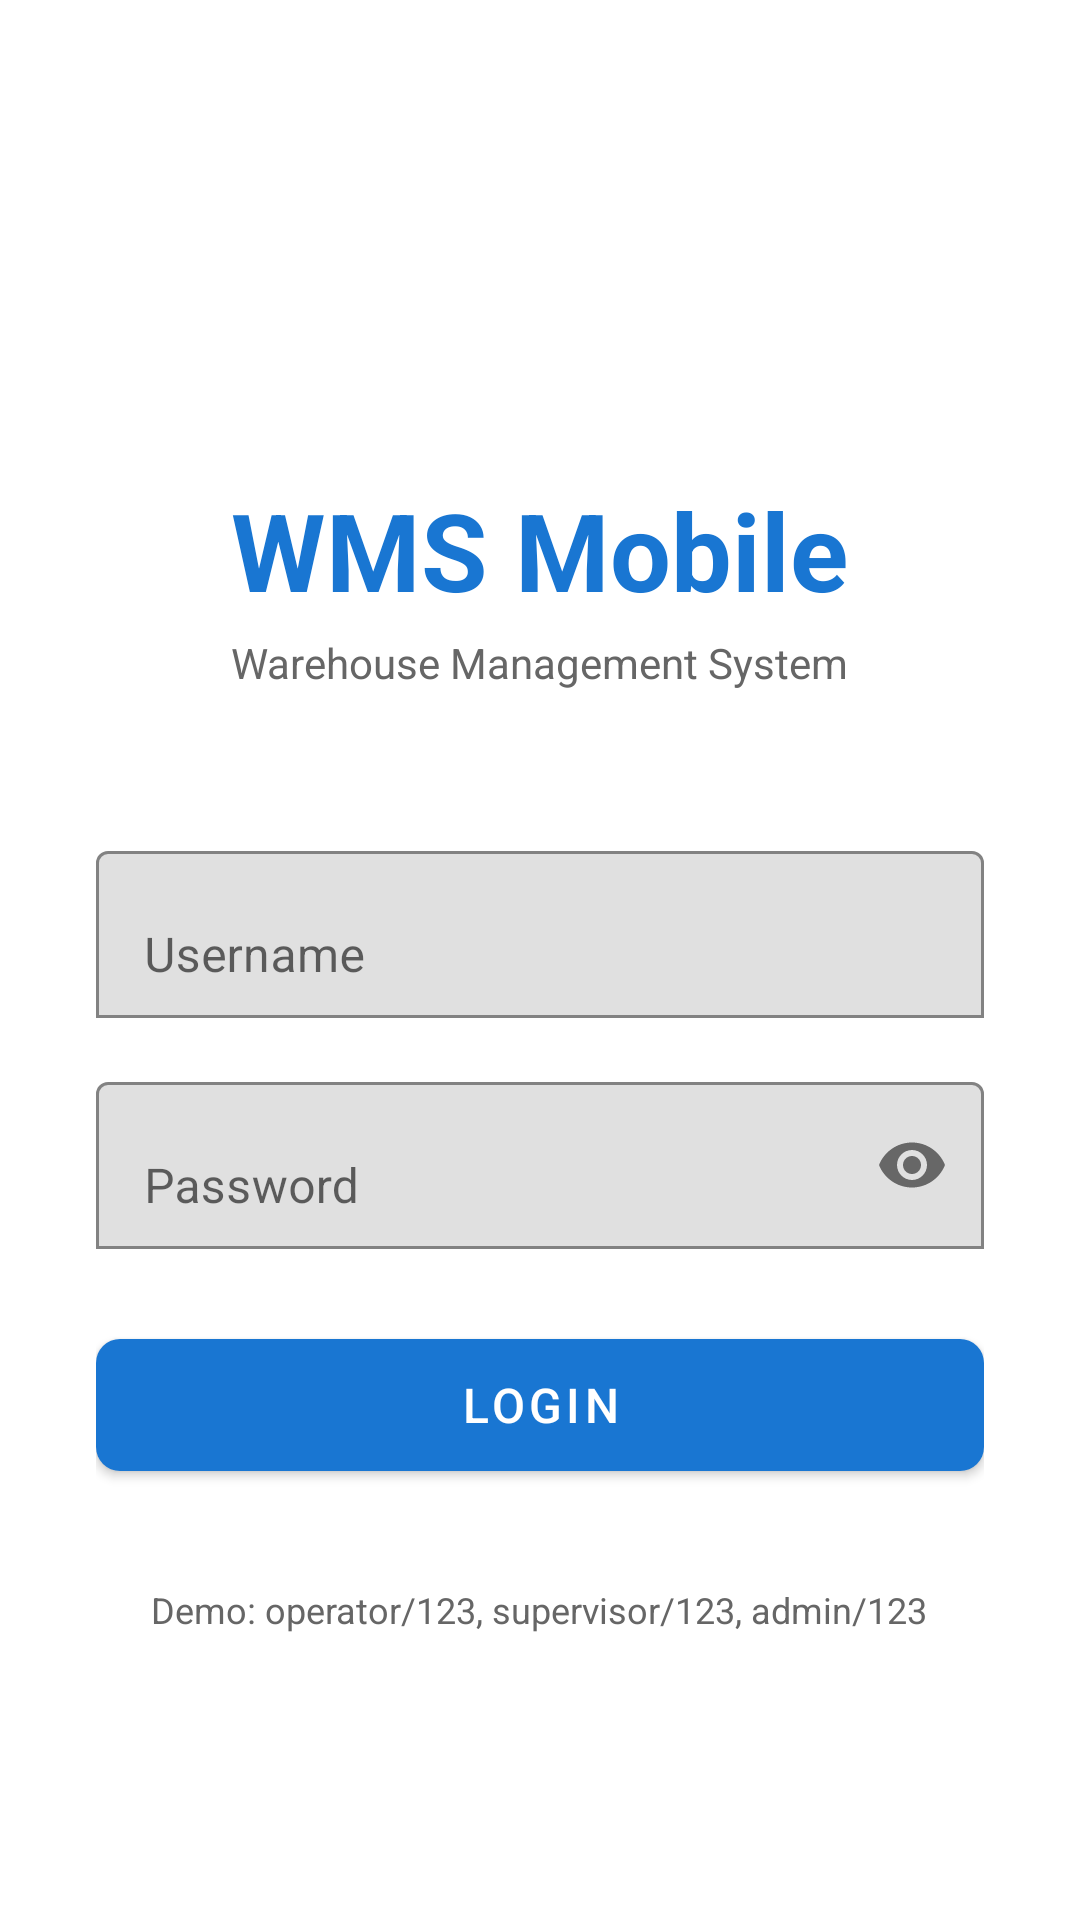

This screen was rendered from an Android layout file. Write that file and the resources it references.
<!-- AndroidManifest.xml: application theme Theme.WMSMobile -->
<!-- res/layout/activity_main.xml -->
<?xml version="1.0" encoding="utf-8"?>
<ScrollView xmlns:android="http://schemas.android.com/apk/res/android"
    xmlns:app="http://schemas.android.com/apk/res-auto"
    android:layout_width="match_parent"
    android:layout_height="match_parent"
    android:fillViewport="true"
    android:background="@color/white">

    <LinearLayout
        android:layout_width="match_parent"
        android:layout_height="wrap_content"
        android:orientation="vertical"
        android:gravity="center"
        android:padding="32dp">

        <TextView
            android:layout_width="wrap_content"
            android:layout_height="wrap_content"
            android:text="@string/app_name"
            android:textSize="36sp"
            android:textStyle="bold"
            android:textColor="@color/primary"
            android:layout_marginTop="64dp" />

        <TextView
            android:layout_width="wrap_content"
            android:layout_height="wrap_content"
            android:text="@string/app_tagline"
            android:textSize="14sp"
            android:textColor="@color/text_secondary"
            android:layout_marginTop="4dp"
            android:layout_marginBottom="48dp" />

        <com.google.android.material.textfield.TextInputLayout
            android:layout_width="match_parent"
            android:layout_height="wrap_content"
            android:hint="@string/hint_username"
            app:boxBackgroundMode="outline"
            android:layout_marginBottom="16dp">

            <com.google.android.material.textfield.TextInputEditText
                android:id="@+id/etUsername"
                android:layout_width="match_parent"
                android:layout_height="wrap_content"
                android:inputType="text"
                android:autofillHints="username" />

        </com.google.android.material.textfield.TextInputLayout>

        <com.google.android.material.textfield.TextInputLayout
            android:layout_width="match_parent"
            android:layout_height="wrap_content"
            android:hint="@string/hint_password"
            app:boxBackgroundMode="outline"
            app:passwordToggleEnabled="true"
            android:layout_marginBottom="24dp">

            <com.google.android.material.textfield.TextInputEditText
                android:id="@+id/etPassword"
                android:layout_width="match_parent"
                android:layout_height="wrap_content"
                android:inputType="textPassword"
                android:autofillHints="password" />

        </com.google.android.material.textfield.TextInputLayout>

        <com.google.android.material.button.MaterialButton
            android:id="@+id/btnLogin"
            android:layout_width="match_parent"
            android:layout_height="56dp"
            android:text="@string/btn_login"
            android:textSize="16sp"
            app:backgroundTint="@color/primary"
            app:cornerRadius="8dp" />

        <TextView
            android:layout_width="wrap_content"
            android:layout_height="wrap_content"
            android:text="@string/login_hint_demo"
            android:textSize="12sp"
            android:textColor="@color/text_secondary"
            android:layout_marginTop="32dp"
            android:gravity="center" />

    </LinearLayout>
</ScrollView>
<!-- resources referenced by this layout -->
<resources>
  <color name="primary">#1976D2</color>
  <color name="text_secondary">#FF666666</color>
  <color name="white">#FFFFFFFF</color>
  <string name="app_name">WMS Mobile</string>
  <string name="app_tagline">Warehouse Management System</string>
  <string name="btn_login">LOGIN</string>
  <string name="hint_password">Password</string>
  <string name="hint_username">Username</string>
  <string name="login_hint_demo">Demo: operator/123, supervisor/123, admin/123</string>
  <style name="Theme.WMSMobile" parent="Theme.MaterialComponents.DayNight.NoActionBar">
          <item name="colorPrimary">@color/primary</item>
          <item name="colorPrimaryVariant">@color/primary_dark</item>
          <item name="colorOnPrimary">@color/white</item>
          <item name="colorSecondary">@color/accent</item>
          <item name="colorSecondaryVariant">@color/accent</item>
          <item name="colorOnSecondary">@color/white</item>
          <item name="android:statusBarColor" tools:targetApi="l">@color/primary_dark</item>
          <item name="android:windowLightStatusBar">false</item>
          <item name="android:windowBackground">@color/background</item>
      </style>
  <color name="primary_dark">#0D47A1</color>
  <color name="accent">#FFA000</color>
  <color name="background">#FFF5F7FA</color>
</resources>
